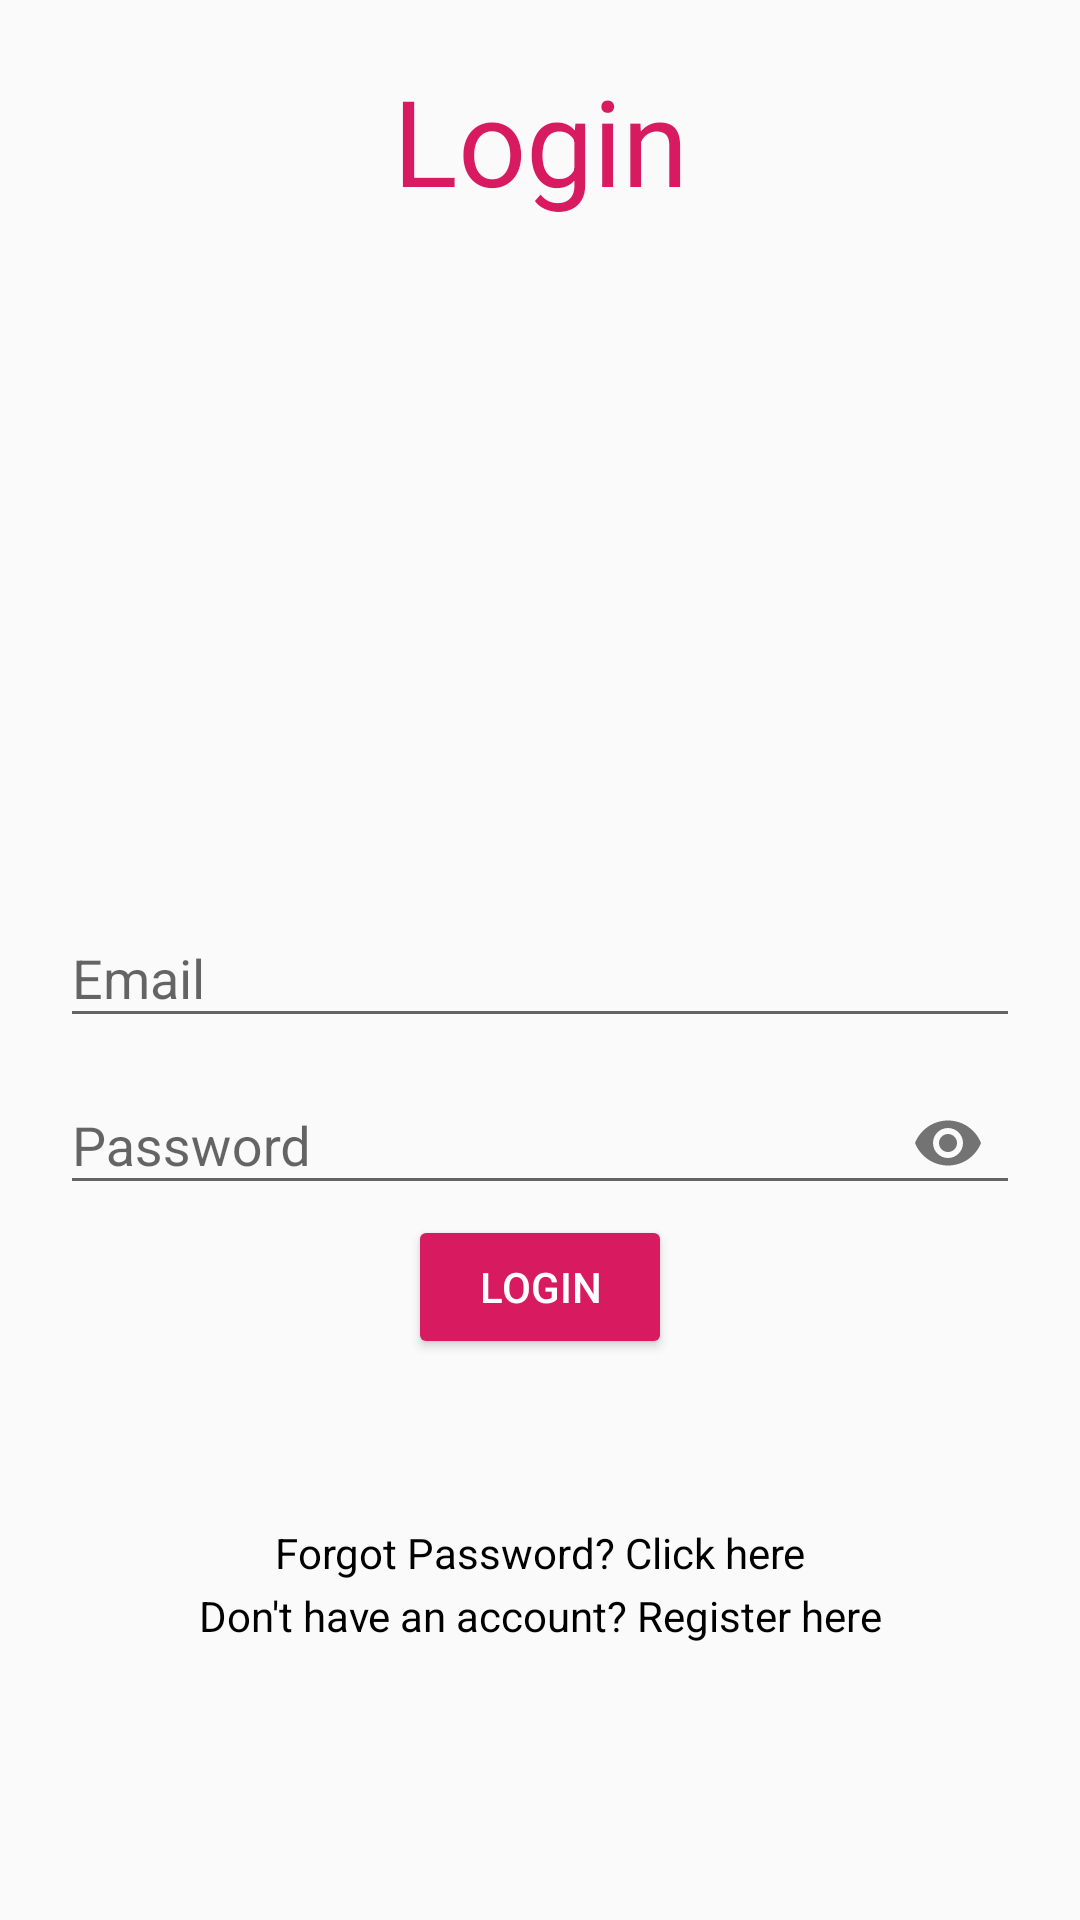

Reconstruct the res/layout file that produces this screen, plus the resources it refers to.
<!-- AndroidManifest.xml: application theme AppTheme -->
<!-- res/layout/activity_login.xml -->
<?xml version="1.0" encoding="utf-8"?>
<RelativeLayout xmlns:android="http://schemas.android.com/apk/res/android"
    xmlns:app="http://schemas.android.com/apk/res-auto"
    xmlns:tools="http://schemas.android.com/tools"
    android:layout_width="match_parent"
    android:layout_height="match_parent"
    android:padding="20dp"
    tools:context=".LoginActivity">

    <TextView
        android:layout_width="match_parent"
        android:layout_height="wrap_content"
        android:text="Login"
        android:textAlignment="center"
        android:textColor="@color/colorAccent"
        android:textSize="40sp" />

    <com.google.android.material.textfield.TextInputLayout
        android:layout_width="match_parent"
        android:layout_height="wrap_content"
        android:layout_centerHorizontal="true"
        android:layout_centerVertical="true"
        android:id="@+id/emailTIL">
        <com.google.android.material.textfield.TextInputEditText
            android:id="@+id/emailEt"
            android:inputType="textEmailAddress"
            android:layout_width="match_parent"
            android:layout_height="wrap_content"
            android:hint="Email" />
    </com.google.android.material.textfield.TextInputLayout>

    <com.google.android.material.textfield.TextInputLayout
        android:layout_width="match_parent"
        android:layout_height="wrap_content"
        android:layout_centerHorizontal="true"
        android:layout_centerVertical="true"
        android:id="@+id/passwordTIL"
        android:layout_below="@id/emailTIL"
        app:passwordToggleEnabled="true">
        <com.google.android.material.textfield.TextInputEditText
            android:id="@+id/passowrdEt"
            android:inputType="textPassword"
            android:layout_width="match_parent"
            android:layout_height="wrap_content"
            android:hint="Password" />
    </com.google.android.material.textfield.TextInputLayout>

    <Button
        android:id="@+id/loginBtn"
        android:text="Login"
        android:layout_below="@id/passwordTIL"
        android:layout_centerHorizontal="true"
        style="@style/Base.Widget.AppCompat.Button.Colored"
        android:textColor="@android:color/white"
        android:layout_width="wrap_content"
        android:layout_height="wrap_content" />

    <TextView
        android:id="@+id/recoverPassTv"
        android:layout_width="match_parent"
        android:layout_height="wrap_content"
        android:layout_below="@id/loginBtn"
        android:layout_marginTop="55dp"
        android:text="Forgot Password? Click here"
        android:textAlignment="center"
        android:textColor="@color/colorBlack" />


    <TextView
        android:id="@+id/nothave_accountTv"
        android:layout_width="match_parent"
        android:layout_height="wrap_content"
        android:layout_below="@id/loginBtn"
        android:layout_alignParentBottom="true"
        android:layout_marginTop="76dp"
        android:layout_marginBottom="34dp"
        android:text="Don't have an account? Register here"
        android:textAlignment="center"
        android:textColor="@color/colorBlack" />

</RelativeLayout>
<!-- resources referenced by this layout -->
<resources>
  <color name="colorAccent">#D81B60</color>
  <color name="colorBlack">#000</color>
  <style name="AppTheme" parent="Theme.AppCompat.Light.DarkActionBar">
          
          <item name="colorPrimary">@color/colorPrimary</item>
          <item name="colorPrimaryDark">@color/colorAccent</item>
          <item name="colorAccent">@color/colorAccent</item>
      </style>
  <color name="colorPrimary">#D81B60</color>
</resources>
